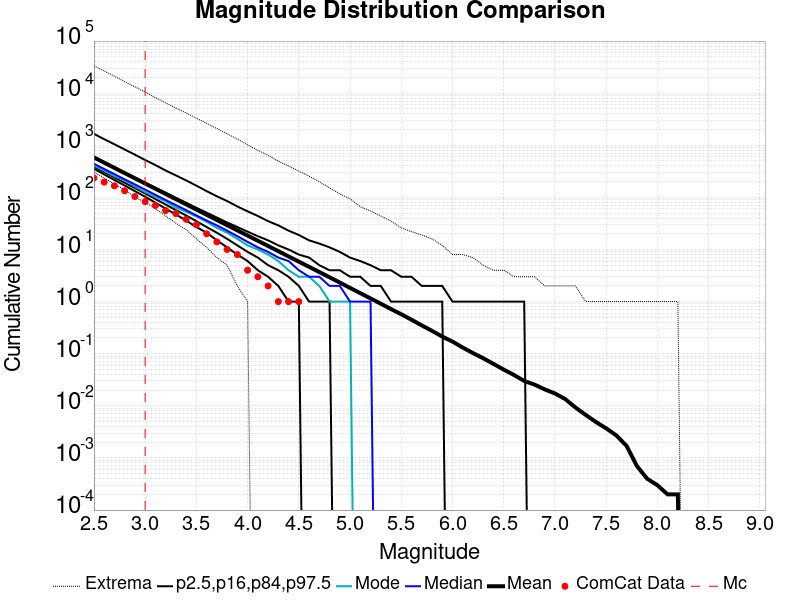

The data file committed next to this chart (first rows):
Magnitude, ComCat Data, Simulation Mean, Simulation Median, Simulation Mode, Simulation Minimum, Simulation Maximum, 2.5 %-ile, 16 %-ile, 84 %-ile, 97.5 %-ile
2.5, 236.0, 583.8, 441.0, 408.0, 303.0, 33519, 353.0, 387.0, 594.0, 1658
2.6, 196.0, 463.7, 350.0, 325.0, 237.0, 26681, 276.0, 306.0, 474.0, 1309
2.7, 167.0, 368.3, 279.0, 255.0, 179.0, 21121, 216.0, 242.0, 376.0, 1046
2.8, 134.0, 292.5, 222.0, 214.0, 140.0, 16658, 169.0, 191.0, 300.0, 831.0
2.9, 104.0, 232.5, 177.0, 163.0, 101.0, 13242, 132.0, 151.0, 240.0, 660.0
3.0, 83.0, 184.6, 141.0, 126.0, 81.0, 10497, 103.0, 119.0, 191.0, 522.0
3.1, 70.0, 146.6, 112.0, 104.0, 61.0, 8233, 79.0, 93.0, 153.0, 417.0
3.2, 56.0, 116.5, 89.0, 84.0, 44.0, 6511, 61.0, 73.0, 123.0, 328.0
3.3, 49.0, 92.57, 71.0, 64.0, 32.0, 5186, 47.0, 57.0, 98.0, 264.0
3.4, 38.0, 73.52, 57.0, 53.0, 24.0, 4184, 36.0, 45.0, 79.0, 212.0
3.5, 30.0, 58.4, 45.0, 43.0, 16.0, 3306, 27.0, 35.0, 63.0, 168.0
3.6, 20.0, 46.39, 36.0, 34.0, 11.0, 2640, 21.0, 27.0, 51.0, 132.0
3.7, 14.0, 36.87, 29.0, 26.0, 7.0, 2093, 15.0, 21.0, 41.0, 105.0
3.8, 10.0, 29.31, 23.0, 21.0, 5.0, 1663, 11.0, 16.0, 33.0, 85.0
3.9, 8.0, 23.29, 18.0, 16.0, 2.0, 1313, 8.0, 12.0, 27.0, 67.0
4.0, 4.0, 18.51, 14.0, 12.0, 1.0, 1019, 6.0, 9.0, 22.0, 54.0
4.1, 3.0, 14.72, 11.0, 10.0, 0.0, 800.0, 4.0, 7.0, 18.0, 44.0
4.2, 2.0, 11.69, 9.0, 8.0, 0.0, 640.0, 3.0, 5.0, 15.0, 35.0
4.3, 1.0, 9.291, 7.0, 6.0, 0.0, 495.0, 2.0, 4.0, 12.0, 29.0
4.4, 1.0, 7.355, 6.0, 4.0, 0.0, 401.0, 1.0, 3.0, 10.0, 23.0
4.5, 1.0, 5.844, 4.0, 3.0, 0.0, 319.0, 1.0, 2.0, 8.0, 19.0
4.6, 0.0, 4.649, 3.0, 3.0, 0.0, 255.0, 0.0, 1.0, 7.0, 15.0
4.7, 0.0, 3.693, 3.0, 2.0, 0.0, 200.0, 0.0, 1.0, 5.0, 13.0
4.8, 0.0, 2.929, 2.0, 1.0, 0.0, 153.0, 0.0, 1.0, 4.0, 11.0
4.9, 0.0, 2.321, 2.0, 1.0, 0.0, 117.0, 0.0, 0.0, 4.0, 9.0
5.0, 0.0, 1.834, 1.0, 1.0, 0.0, 94.0, 0.0, 0.0, 3.0, 7.0
5.1, 0.0, 1.452, 1.0, 0.0, 0.0, 66.0, 0.0, 0.0, 3.0, 6.0
5.2, 0.0, 1.152, 1.0, 0.0, 0.0, 55.0, 0.0, 0.0, 2.0, 5.0
5.3, 0.0, 0.9122, 0.0, 0.0, 0.0, 44.0, 0.0, 0.0, 2.0, 4.0
5.4, 0.0, 0.7195, 0.0, 0.0, 0.0, 35.0, 0.0, 0.0, 1.0, 4.0
5.5, 0.0, 0.5717, 0.0, 0.0, 0.0, 26.0, 0.0, 0.0, 1.0, 3.0
5.6, 0.0, 0.4495, 0.0, 0.0, 0.0, 22.0, 0.0, 0.0, 1.0, 3.0
5.7, 0.0, 0.3495, 0.0, 0.0, 0.0, 19.0, 0.0, 0.0, 1.0, 2.0
5.8, 0.0, 0.275, 0.0, 0.0, 0.0, 16.0, 0.0, 0.0, 1.0, 2.0
5.9, 0.0, 0.2132, 0.0, 0.0, 0.0, 12.0, 0.0, 0.0, 1.0, 2.0
6.0, 0.0, 0.1711, 0.0, 0.0, 0.0, 8.0, 0.0, 0.0, 0.0, 1.0
6.1, 0.0, 0.1313, 0.0, 0.0, 0.0, 8.0, 0.0, 0.0, 0.0, 1.0
6.2, 0.0, 0.1029, 0.0, 0.0, 0.0, 7.0, 0.0, 0.0, 0.0, 1.0
6.3, 0.0, 0.0819, 0.0, 0.0, 0.0, 5.0, 0.0, 0.0, 0.0, 1.0
6.4, 0.0, 0.0638, 0.0, 0.0, 0.0, 4.0, 0.0, 0.0, 0.0, 1.0
6.5, 0.0, 0.0496, 0.0, 0.0, 0.0, 4.0, 0.0, 0.0, 0.0, 1.0
6.6, 0.0, 0.0391, 0.0, 0.0, 0.0, 3.0, 0.0, 0.0, 0.0, 1.0
6.7, 0.0, 0.03, 0.0, 0.0, 0.0, 3.0, 0.0, 0.0, 0.0, 1.0
6.8, 0.0, 0.0256, 0.0, 0.0, 0.0, 3.0, 0.0, 0.0, 0.0, 0.0
6.9, 0.0, 0.0207, 0.0, 0.0, 0.0, 2.0, 0.0, 0.0, 0.0, 0.0
7.0, 0.0, 0.0173, 0.0, 0.0, 0.0, 2.0, 0.0, 0.0, 0.0, 0.0
7.1, 0.0, 0.0135, 0.0, 0.0, 0.0, 2.0, 0.0, 0.0, 0.0, 0.0
7.2, 0.0, 0.0093, 0.0, 0.0, 0.0, 2.0, 0.0, 0.0, 0.0, 0.0
7.3, 0.0, 0.0067, 0.0, 0.0, 0.0, 1.0, 0.0, 0.0, 0.0, 0.0
7.4, 0.0, 0.0049, 0.0, 0.0, 0.0, 1.0, 0.0, 0.0, 0.0, 0.0
7.5, 0.0, 0.0037, 0.0, 0.0, 0.0, 1.0, 0.0, 0.0, 0.0, 0.0
7.6, 0.0, 0.0027, 0.0, 0.0, 0.0, 1.0, 0.0, 0.0, 0.0, 0.0
7.7, 0.0, 0.0017, 0.0, 0.0, 0.0, 1.0, 0.0, 0.0, 0.0, 0.0
7.8, 0.0, 7.0E-4, 0.0, 0.0, 0.0, 1.0, 0.0, 0.0, 0.0, 0.0
7.9, 0.0, 4.0E-4, 0.0, 0.0, 0.0, 1.0, 0.0, 0.0, 0.0, 0.0
8.0, 0.0, 3.0E-4, 0.0, 0.0, 0.0, 1.0, 0.0, 0.0, 0.0, 0.0
8.1, 0.0, 2.0E-4, 0.0, 0.0, 0.0, 1.0, 0.0, 0.0, 0.0, 0.0
8.2, 0.0, 2.0E-4, 0.0, 0.0, 0.0, 1.0, 0.0, 0.0, 0.0, 0.0
8.3, 0.0, 0.0, 0.0, 0.0, 0.0, 0.0, 0.0, 0.0, 0.0, 0.0
8.4, 0.0, 0.0, 0.0, 0.0, 0.0, 0.0, 0.0, 0.0, 0.0, 0.0
... 6 more rows
